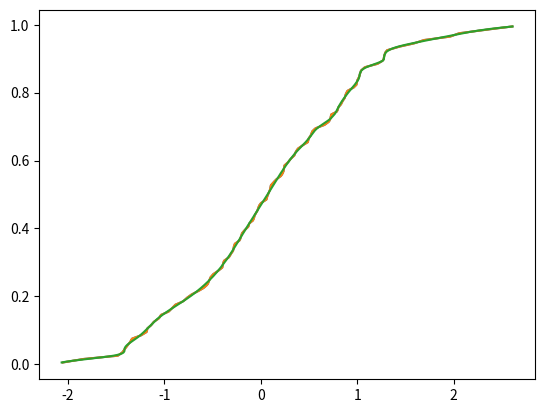

This figure's Python source:
"""from David Huard's scipy sandbox, also attached to a ticket and
in the matplotlib-user mailinglist  (links ???)


Notes
-----
out of bounds interpolation raises exception and would not be completely
defined ::

>>> scoreatpercentile(x, [0,25,50,100])
Traceback (most recent call last):
...
    raise ValueError("A value in x_new is below the interpolation "
ValueError: A value in x_new is below the interpolation range.
>>> percentileofscore(x, [-50, 50])
Traceback (most recent call last):
...
    raise ValueError("A value in x_new is below the interpolation "
ValueError: A value in x_new is below the interpolation range.


idea
====

histogram and empirical interpolated distribution
-------------------------------------------------

dual constructor
* empirical cdf : cdf on all observations through linear interpolation
* binned cdf : based on histogram
both should work essentially the same, although pdf of empirical has
many spikes, fluctuates a lot
- alternative: binning based on interpolated cdf : example in script
* ppf: quantileatscore based on interpolated cdf
* rvs : generic from ppf
* stats, expectation ? how does integration wrt cdf work - theory?

Problems
* limits, lower and upper bound of support
  does not work or is undefined with empirical cdf and interpolation
* extending bounds ?
  matlab has pareto tails for empirical distribution, breaks linearity

empirical distribution with higher order interpolation
------------------------------------------------------

* should work easily enough with interpolating splines
* not piecewise linear
* can use pareto (or other) tails
* ppf how do I get the inverse function of a higher order spline?
  Chuck: resample and fit spline to inverse function
  this will have an approximation error in the inverse function
* -> does not work: higher order spline does not preserve monotonicity
  see mailing list for response to my question
* pmf from derivative available in spline

-> forget this and use kernel density estimator instead


bootstrap/empirical distribution:
---------------------------------

discrete distribution on real line given observations
what's defined?
* cdf : step function
* pmf : points with equal weight 1/nobs
* rvs : resampling
* ppf : quantileatscore on sample?
* moments : from data ?
* expectation ? sum_{all observations x} [func(x) * pmf(x)]
* similar for discrete distribution on real line
* References : ?
* what's the point? most of it is trivial, just for the record ?


Created on Monday, May 03, 2010, 11:47:03 AM
Author: josef-pktd, parts based on David Huard
License: BSD

"""
import numpy as np
import scipy.interpolate as interpolate


def scoreatpercentile(data, percentile):
    """Return the score at the given percentile of the data.

    Example:
        >>> data = randn(100)
            >>> scoreatpercentile(data, 50)

        will return the median of sample `data`.

    """
    per = np.array(percentile)
    cdf = empiricalcdf(data)
    interpolator = interpolate.interp1d(np.sort(cdf), np.sort(data))
    return interpolator(per/100.)

def percentileofscore(data, score):
    """Return the percentile-position of score relative to data.

    score: Array of scores at which the percentile is computed.

    Return percentiles (0-100).

    Example:
            r = randn(50)
        x = linspace(-2,2,100)
        percentileofscore(r,x)

    Raise an error if the score is outside the range of data.

    """
    cdf = empiricalcdf(data)
    interpolator = interpolate.interp1d(np.sort(data), np.sort(cdf))
    return interpolator(score)*100.

def empiricalcdf(data, method='Hazen'):
    """Return the empirical cdf.

    Methods available:
        Hazen:       (i-0.5)/N
            Weibull:     i/(N+1)
        Chegodayev:  (i-.3)/(N+.4)
        Cunnane:     (i-.4)/(N+.2)
        Gringorten:  (i-.44)/(N+.12)
        California:  (i-1)/N

    Where i goes from 1 to N.
    """
    i = np.argsort(np.argsort(data)) + 1.
    N = len(data)
    method = method.lower()
    if method == 'hazen':
        cdf = (i-0.5)/N
    elif method == 'weibull':
        cdf = i/(N+1.)
    elif method == 'california':
        cdf = (i-1.)/N
    elif method == 'chegodayev':
        cdf = (i-.3)/(N+.4)
    elif method == 'cunnane':
        cdf = (i-.4)/(N+.2)
    elif method == 'gringorten':
        cdf = (i-.44)/(N+.12)
    else:
        raise ValueError('Unknown method. Choose among Weibull, Hazen,'
                         'Chegodayev, Cunnane, Gringorten and California.')

    return cdf


class HistDist:
    """Distribution with piecewise linear cdf, pdf is step function

    can be created from empiricial distribution or from a histogram (not done yet)

    work in progress, not finished


    """

    def __init__(self, data):
        self.data = np.atleast_1d(data)
        self.binlimit = np.array([self.data.min(), self.data.max()])
        sortind = np.argsort(data)
        self._datasorted = data[sortind]
        self.ranking = np.argsort(sortind)

        cdf = self.empiricalcdf()
        self._empcdfsorted = np.sort(cdf)
        self.cdfintp = interpolate.interp1d(self._datasorted, self._empcdfsorted)
        self.ppfintp = interpolate.interp1d(self._empcdfsorted, self._datasorted)

    def empiricalcdf(self, data=None, method='Hazen'):
        """Return the empirical cdf.

        Methods available:
            Hazen:       (i-0.5)/N
                Weibull:     i/(N+1)
            Chegodayev:  (i-.3)/(N+.4)
            Cunnane:     (i-.4)/(N+.2)
            Gringorten:  (i-.44)/(N+.12)
            California:  (i-1)/N

        Where i goes from 1 to N.
        """
        if data is None:
            data = self.data
            i = self.ranking
        else:
            i = np.argsort(np.argsort(data)) + 1.

        N = len(data)
        method = method.lower()
        if method == 'hazen':
            cdf = (i-0.5)/N
        elif method == 'weibull':
            cdf = i/(N+1.)
        elif method == 'california':
            cdf = (i-1.)/N
        elif method == 'chegodayev':
            cdf = (i-.3)/(N+.4)
        elif method == 'cunnane':
            cdf = (i-.4)/(N+.2)
        elif method == 'gringorten':
            cdf = (i-.44)/(N+.12)
        else:
            raise ValueError('Unknown method. Choose among Weibull, Hazen,'
                             'Chegodayev, Cunnane, Gringorten and California.')

        return cdf


    def cdf_emp(self, score):
        """This is score in dh

        """
        return self.cdfintp(score)
        #return percentileofscore(self.data, score)

    def ppf_emp(self, quantile):
        """This is score in dh

        """
        return self.ppfintp(quantile)
        #return scoreatpercentile(self.data, quantile*100)


    #from DHuard http://old.nabble.com/matplotlib-f2903.html
    def optimize_binning(self, method='Freedman'):
        """Find the optimal number of bins and update the bin countaccordingly.
        Available methods : Freedman
                            Scott
        """
        nobs = len(self.data)
        if method=='Freedman':
            IQR = self.ppf_emp(0.75) - self.ppf_emp(0.25) # Interquantile range(75% -25%)
            width = 2* IQR* nobs**(-1./3)

        elif method=='Scott':
            width = 3.49 * np.std(self.data) * nobs**(-1./3)

        self.nbin = (np.ptp(self.binlimit)/width)
        return self.nbin


#changes: josef-pktd
if __name__ == '__main__':
    import matplotlib.pyplot as plt

    nobs = 100
    x = np.random.randn(nobs)

    examples = [2]
    if 1 in examples:
        empiricalcdf(x)
        print(percentileofscore(x, 0.5))
        print(scoreatpercentile(x, 50))
        xsupp = np.linspace(x.min(), x.max())
        pos = percentileofscore(x, xsupp)
        plt.plot(xsupp, pos)
        #perc = np.linspace(2.5, 97.5)
        #plt.plot(scoreatpercentile(x, perc), perc)
        plt.plot(scoreatpercentile(x, pos), pos+1)


        #emp = interpolate.PiecewisePolynomial(np.sort(empiricalcdf(x)), np.sort(x))
        emp=interpolate.InterpolatedUnivariateSpline(np.sort(x),np.sort(empiricalcdf(x)),k=1)
        pdfemp = np.array([emp.derivatives(xi)[1] for xi in xsupp])
        plt.figure()
        plt.plot(xsupp,pdfemp)
        cdf_ongrid = emp(xsupp)
        plt.figure()
        plt.plot(xsupp, cdf_ongrid)

        #get pdf from interpolated cdf on a regular grid
        plt.figure()
        plt.step(xsupp[:-1],np.diff(cdf_ongrid)/np.diff(xsupp))

        #reduce number of bins/steps
        xsupp2 = np.linspace(x.min(), x.max(), 25)
        plt.figure()
        plt.step(xsupp2[:-1],np.diff(emp(xsupp2))/np.diff(xsupp2))

        #pdf using 25 original observations, every (nobs/25)th
        xso = np.sort(x)
        xs = xso[::nobs/25]
        plt.figure()
        plt.step(xs[:-1],np.diff(emp(xs))/np.diff(xs))
        #lower end looks strange


    histd = HistDist(x)
    print(histd.optimize_binning())
    print(histd.cdf_emp(histd.binlimit))
    print(histd.ppf_emp([0.25, 0.5, 0.75]))
    print(histd.cdf_emp([-0.5, -0.25, 0, 0.25, 0.5]))


    xsupp = np.linspace(x.min(), x.max(), 500)
    emp=interpolate.InterpolatedUnivariateSpline(np.sort(x),np.sort(empiricalcdf(x)),k=1)
    #pdfemp = np.array([emp.derivatives(xi)[1] for xi in xsupp])
    #plt.figure()
    #plt.plot(xsupp,pdfemp)
    cdf_ongrid = emp(xsupp)
    plt.figure()
    plt.plot(xsupp, cdf_ongrid)
    ppfintp = interpolate.InterpolatedUnivariateSpline(cdf_ongrid,xsupp,k=3)

    ppfs = ppfintp(cdf_ongrid)
    plt.plot(ppfs, cdf_ongrid)
    #ppfemp=interpolate.InterpolatedUnivariateSpline(np.sort(empiricalcdf(x)),np.sort(x),k=3)
    #Do not use interpolating splines for function approximation
    #with s=0.03 the spline is monotonic at the evaluated values
    ppfemp=interpolate.UnivariateSpline(np.sort(empiricalcdf(x)),np.sort(x),k=3, s=0.03)
    ppfe = ppfemp(cdf_ongrid)
    plt.plot(ppfe, cdf_ongrid)

    print('negative density')
    print('(np.diff(ppfs)).min()', (np.diff(ppfs)).min())
    print('(np.diff(cdf_ongrid)).min()', (np.diff(cdf_ongrid)).min())
    #plt.show()
